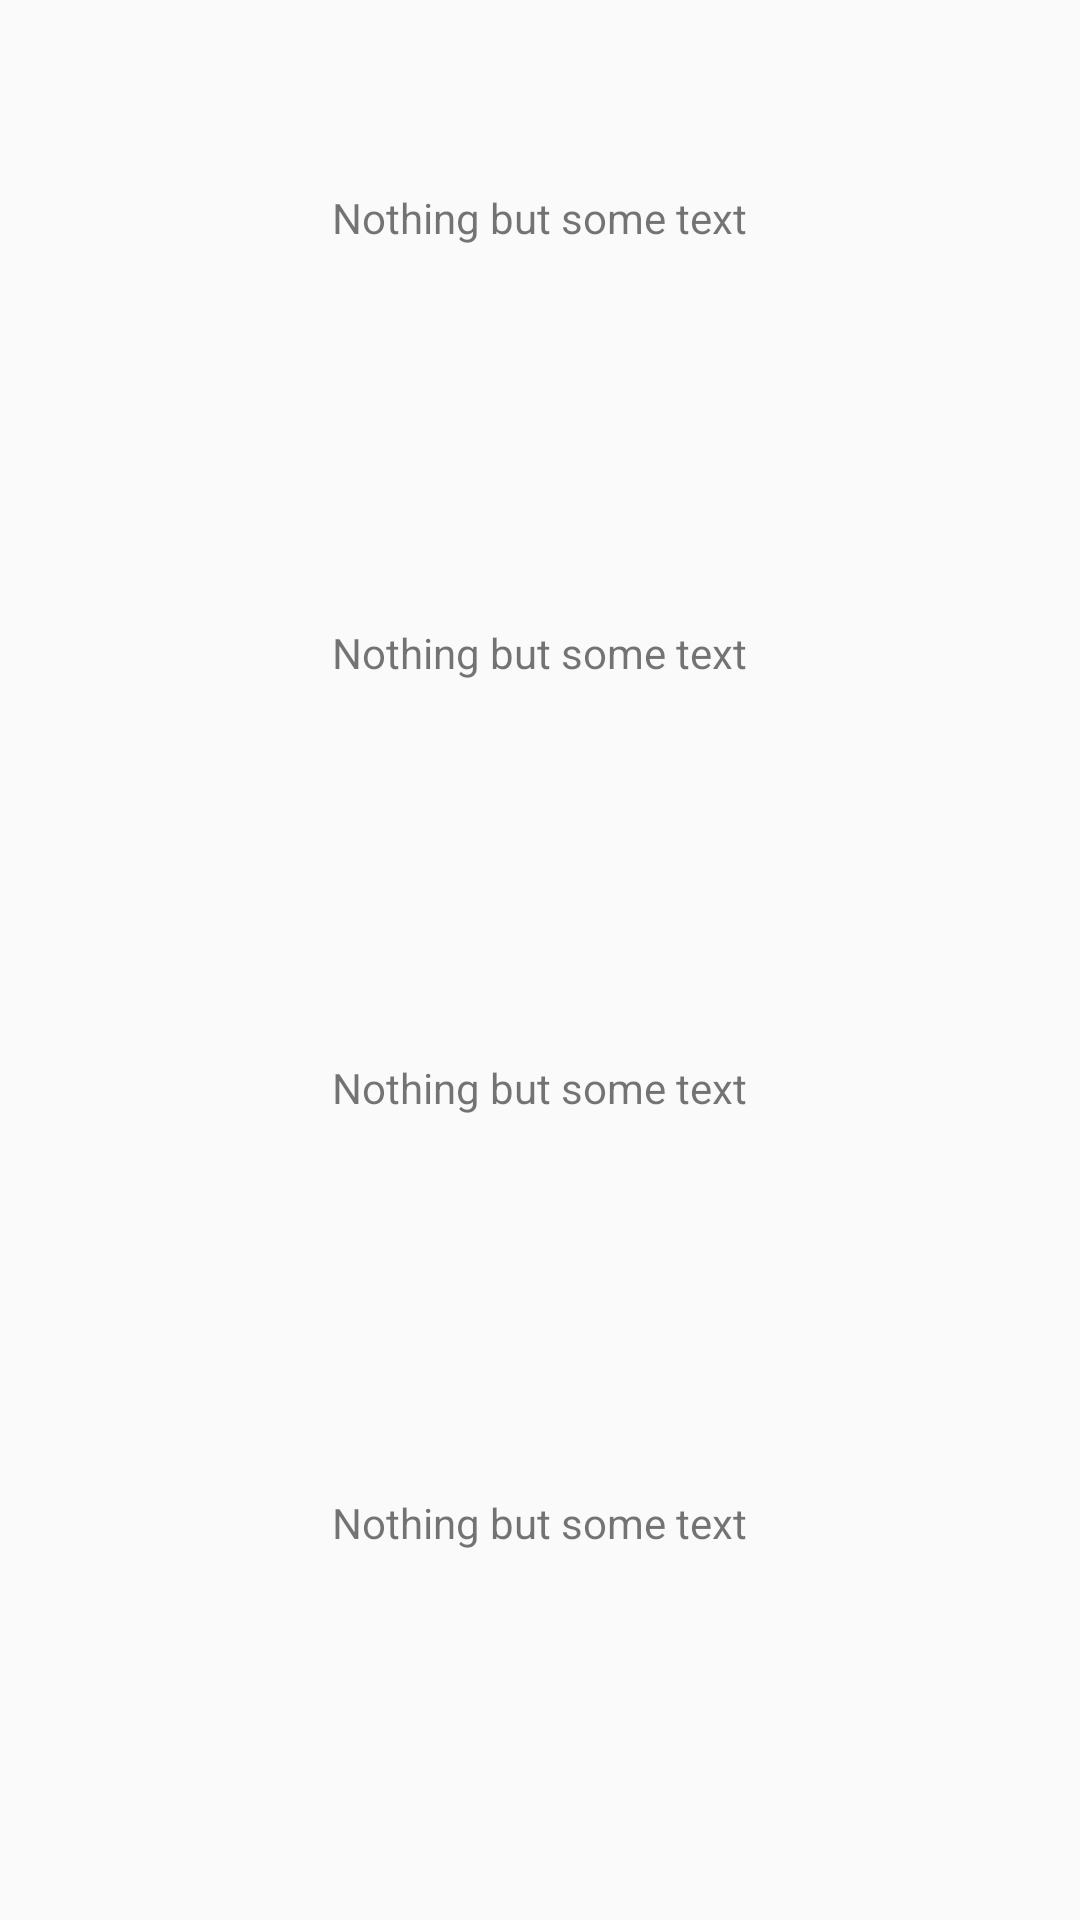

Android layout source for this screen:
<!-- AndroidManifest.xml: application theme AppTheme -->
<!-- res/layout/include_nested_scroll_content.xml -->
<?xml version="1.0" encoding="utf-8"?>
<android.support.v4.widget.NestedScrollView
  xmlns:android="http://schemas.android.com/apk/res/android"
  xmlns:tools="http://schemas.android.com/tools"
  android:layout_width="match_parent"
  android:layout_height="wrap_content"
  tools:showIn="@layout/activity_second_frame">

  <LinearLayout
    android:layout_width="match_parent"
    android:layout_height="wrap_content"
    android:orientation="vertical">

    <TextView
      android:layout_width="wrap_content"
      android:layout_height="145dp"
      android:layout_gravity="center"
      android:gravity="center"
      android:text="Nothing but some text" />

    <TextView
      android:layout_width="wrap_content"
      android:layout_height="145dp"
      android:layout_gravity="center"
      android:gravity="center"
      android:text="Nothing but some text" />

    <TextView
      android:layout_width="wrap_content"
      android:layout_height="145dp"
      android:layout_gravity="center"
      android:gravity="center"
      android:text="Nothing but some text" />

    <TextView
      android:layout_width="wrap_content"
      android:layout_height="145dp"
      android:layout_gravity="center"
      android:gravity="center"
      android:text="Nothing but some text" />

    <TextView
      android:layout_width="wrap_content"
      android:layout_height="145dp"
      android:layout_gravity="center"
      android:gravity="center"
      android:text="Nothing but some text" />

  </LinearLayout>

</android.support.v4.widget.NestedScrollView>
<!-- res/layout/activity_second_frame.xml (included above) -->
<?xml version="1.0" encoding="utf-8"?>
<in.nerd_is.dragtodismiss.DragToDismissLayout
  xmlns:android="http://schemas.android.com/apk/res/android"
  xmlns:app="http://schemas.android.com/apk/res-auto"
  android:id="@+id/dragToDismissLayout"
  android:layout_width="match_parent"
  android:layout_height="match_parent"
  android:background="@android:color/white"
  app:dtd_dismissDistance="148dp"
  app:dtd_dismissScale="0.75">

  <include layout="@layout/include_nested_scroll_content" />
</in.nerd_is.dragtodismiss.DragToDismissLayout>
<!-- resources referenced by this layout -->
<resources>
  <style name="AppTheme" parent="Theme.AppCompat.Light.DarkActionBar">
      
      <item name="colorPrimary">@color/colorPrimary</item>
      <item name="colorPrimaryDark">@color/colorPrimaryDark</item>
      <item name="colorAccent">@color/colorAccent</item>
    </style>
  <color name="colorPrimary">#008577</color>
  <color name="colorPrimaryDark">#00574B</color>
  <color name="colorAccent">#D81B60</color>
</resources>
